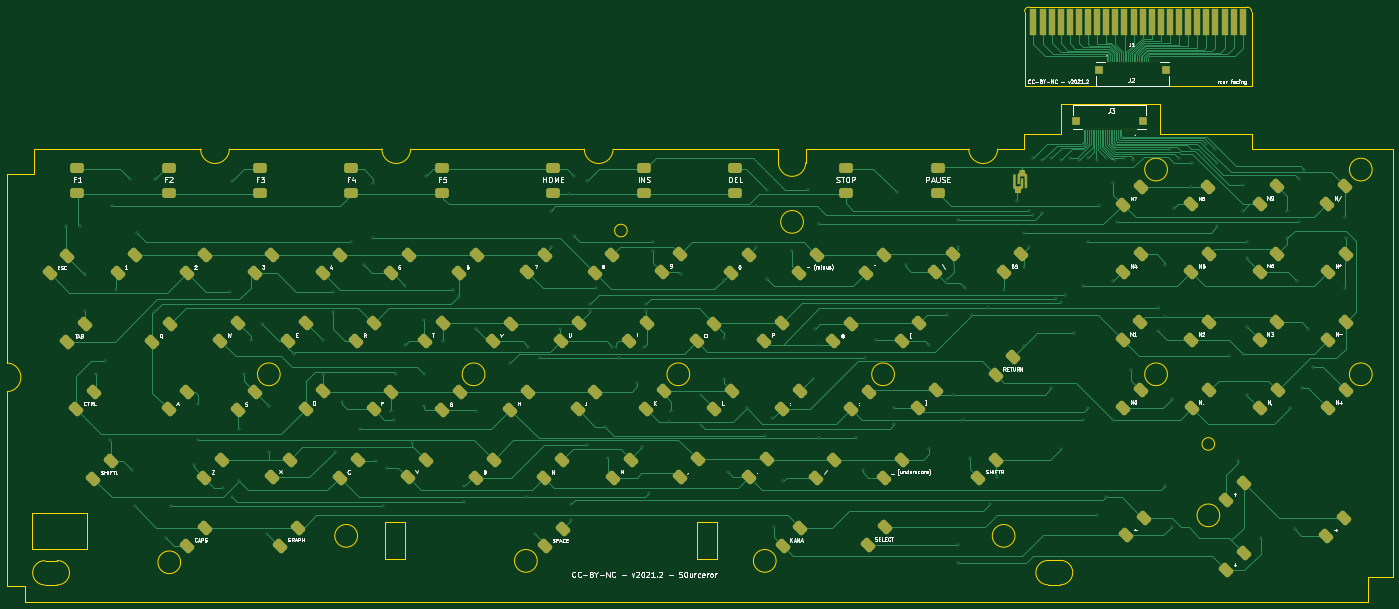
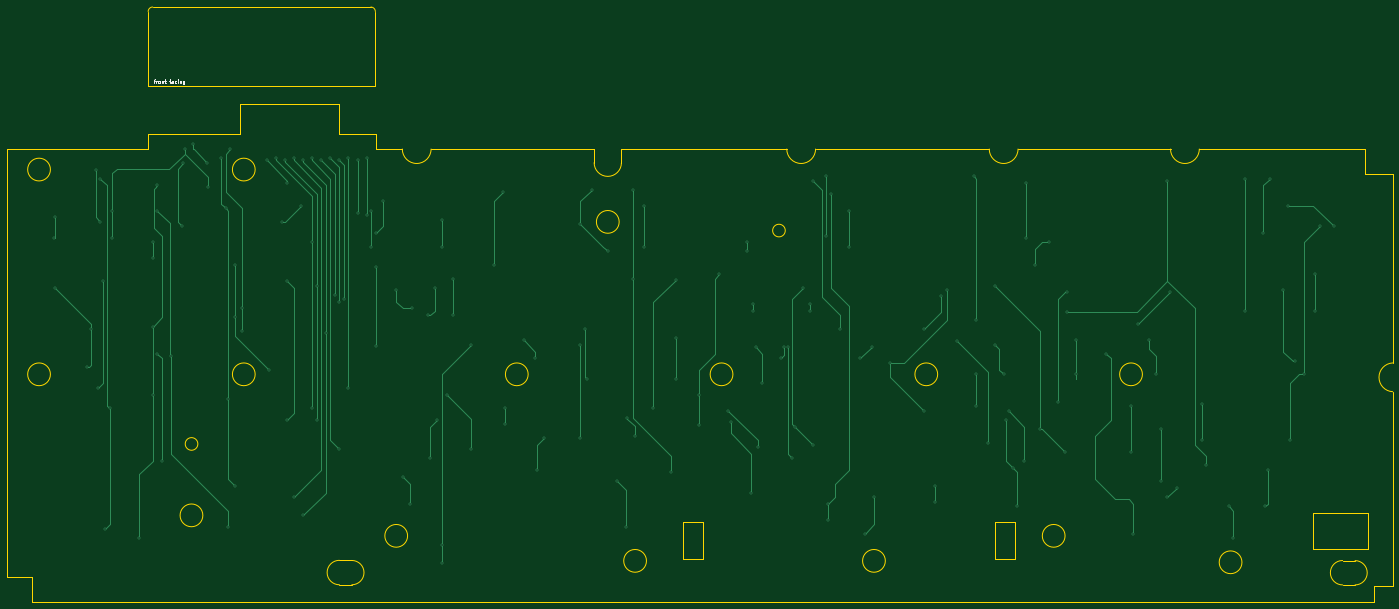
Circuit board: 11 layer files. Board 386.7 x 166.0 mm.
- bottom_copper: HB-F1XD-keyboard-B_Cu.gbr (21838 bytes)
- bottom_mask: HB-F1XD-keyboard-B_Mask.gbr (505 bytes)
- paste: HB-F1XD-keyboard-B_Paste.gbr (500 bytes)
- bottom_silk: HB-F1XD-keyboard-B_Silkscreen.gbr (3475 bytes)
- outline: HB-F1XD-keyboard-Edge_Cuts.gbr (5091 bytes)
- top_copper: HB-F1XD-keyboard-F_Cu.gbr (78481 bytes)
- top_mask: HB-F1XD-keyboard-F_Mask.gbr (18479 bytes)
- paste: HB-F1XD-keyboard-F_Paste.gbr (2210 bytes)
- top_silk: HB-F1XD-keyboard-F_Silkscreen.gbr (61956 bytes)
- drill: HB-F1XD-keyboard-NPTH.drl (318 bytes)
- drill: HB-F1XD-keyboard-PTH.drl (3270 bytes)

=== bottom_copper: HB-F1XD-keyboard-B_Cu.gbr (21838 bytes, source omitted) ===
=== bottom_mask: HB-F1XD-keyboard-B_Mask.gbr ===
%TF.GenerationSoftware,KiCad,Pcbnew,(6.0.0-rc1-114-gb471945224)*%
%TF.CreationDate,2022-04-25T13:04:53+02:00*%
%TF.ProjectId,HB-F1XD-keyboard,48422d46-3158-4442-9d6b-6579626f6172,1*%
%TF.SameCoordinates,Original*%
%TF.FileFunction,Soldermask,Bot*%
%TF.FilePolarity,Negative*%
%FSLAX46Y46*%
G04 Gerber Fmt 4.6, Leading zero omitted, Abs format (unit mm)*
G04 Created by KiCad (PCBNEW (6.0.0-rc1-114-gb471945224)) date 2022-04-25 13:04:53*
%MOMM*%
%LPD*%
G01*
G04 APERTURE LIST*
G04 APERTURE END LIST*
M02*

=== paste: HB-F1XD-keyboard-B_Paste.gbr ===
%TF.GenerationSoftware,KiCad,Pcbnew,(6.0.0-rc1-114-gb471945224)*%
%TF.CreationDate,2022-04-25T13:04:53+02:00*%
%TF.ProjectId,HB-F1XD-keyboard,48422d46-3158-4442-9d6b-6579626f6172,1*%
%TF.SameCoordinates,Original*%
%TF.FileFunction,Paste,Bot*%
%TF.FilePolarity,Positive*%
%FSLAX46Y46*%
G04 Gerber Fmt 4.6, Leading zero omitted, Abs format (unit mm)*
G04 Created by KiCad (PCBNEW (6.0.0-rc1-114-gb471945224)) date 2022-04-25 13:04:53*
%MOMM*%
%LPD*%
G01*
G04 APERTURE LIST*
G04 APERTURE END LIST*
M02*

=== bottom_silk: HB-F1XD-keyboard-B_Silkscreen.gbr ===
%TF.GenerationSoftware,KiCad,Pcbnew,(6.0.0-rc1-114-gb471945224)*%
%TF.CreationDate,2022-04-25T13:04:53+02:00*%
%TF.ProjectId,HB-F1XD-keyboard,48422d46-3158-4442-9d6b-6579626f6172,1*%
%TF.SameCoordinates,Original*%
%TF.FileFunction,Legend,Bot*%
%TF.FilePolarity,Positive*%
%FSLAX46Y46*%
G04 Gerber Fmt 4.6, Leading zero omitted, Abs format (unit mm)*
G04 Created by KiCad (PCBNEW (6.0.0-rc1-114-gb471945224)) date 2022-04-25 13:04:53*
%MOMM*%
%LPD*%
G01*
G04 APERTURE LIST*
%ADD10C,0.150000*%
G04 APERTURE END LIST*
D10*
X360480952Y-67885714D02*
X360100000Y-67885714D01*
X360338095Y-68552380D02*
X360338095Y-67695238D01*
X360290476Y-67600000D01*
X360195238Y-67552380D01*
X360100000Y-67552380D01*
X359766666Y-68552380D02*
X359766666Y-67885714D01*
X359766666Y-68076190D02*
X359719047Y-67980952D01*
X359671428Y-67933333D01*
X359576190Y-67885714D01*
X359480952Y-67885714D01*
X359004761Y-68552380D02*
X359100000Y-68504761D01*
X359147619Y-68457142D01*
X359195238Y-68361904D01*
X359195238Y-68076190D01*
X359147619Y-67980952D01*
X359100000Y-67933333D01*
X359004761Y-67885714D01*
X358861904Y-67885714D01*
X358766666Y-67933333D01*
X358719047Y-67980952D01*
X358671428Y-68076190D01*
X358671428Y-68361904D01*
X358719047Y-68457142D01*
X358766666Y-68504761D01*
X358861904Y-68552380D01*
X359004761Y-68552380D01*
X358242857Y-67885714D02*
X358242857Y-68552380D01*
X358242857Y-67980952D02*
X358195238Y-67933333D01*
X358100000Y-67885714D01*
X357957142Y-67885714D01*
X357861904Y-67933333D01*
X357814285Y-68028571D01*
X357814285Y-68552380D01*
X357480952Y-67885714D02*
X357100000Y-67885714D01*
X357338095Y-67552380D02*
X357338095Y-68409523D01*
X357290476Y-68504761D01*
X357195238Y-68552380D01*
X357100000Y-68552380D01*
X356147619Y-67885714D02*
X355766666Y-67885714D01*
X356004761Y-68552380D02*
X356004761Y-67695238D01*
X355957142Y-67600000D01*
X355861904Y-67552380D01*
X355766666Y-67552380D01*
X355004761Y-68552380D02*
X355004761Y-68028571D01*
X355052380Y-67933333D01*
X355147619Y-67885714D01*
X355338095Y-67885714D01*
X355433333Y-67933333D01*
X355004761Y-68504761D02*
X355100000Y-68552380D01*
X355338095Y-68552380D01*
X355433333Y-68504761D01*
X355480952Y-68409523D01*
X355480952Y-68314285D01*
X355433333Y-68219047D01*
X355338095Y-68171428D01*
X355100000Y-68171428D01*
X355004761Y-68123809D01*
X354100000Y-68504761D02*
X354195238Y-68552380D01*
X354385714Y-68552380D01*
X354480952Y-68504761D01*
X354528571Y-68457142D01*
X354576190Y-68361904D01*
X354576190Y-68076190D01*
X354528571Y-67980952D01*
X354480952Y-67933333D01*
X354385714Y-67885714D01*
X354195238Y-67885714D01*
X354100000Y-67933333D01*
X353671428Y-68552380D02*
X353671428Y-67885714D01*
X353671428Y-67552380D02*
X353719047Y-67600000D01*
X353671428Y-67647619D01*
X353623809Y-67600000D01*
X353671428Y-67552380D01*
X353671428Y-67647619D01*
X353195238Y-67885714D02*
X353195238Y-68552380D01*
X353195238Y-67980952D02*
X353147619Y-67933333D01*
X353052380Y-67885714D01*
X352909523Y-67885714D01*
X352814285Y-67933333D01*
X352766666Y-68028571D01*
X352766666Y-68552380D01*
X351861904Y-67885714D02*
X351861904Y-68695238D01*
X351909523Y-68790476D01*
X351957142Y-68838095D01*
X352052380Y-68885714D01*
X352195238Y-68885714D01*
X352290476Y-68838095D01*
X351861904Y-68504761D02*
X351957142Y-68552380D01*
X352147619Y-68552380D01*
X352242857Y-68504761D01*
X352290476Y-68457142D01*
X352338095Y-68361904D01*
X352338095Y-68076190D01*
X352290476Y-67980952D01*
X352242857Y-67933333D01*
X352147619Y-67885714D01*
X351957142Y-67885714D01*
X351861904Y-67933333D01*
M02*

=== outline: HB-F1XD-keyboard-Edge_Cuts.gbr ===
%TF.GenerationSoftware,KiCad,Pcbnew,(6.0.0-rc1-114-gb471945224)*%
%TF.CreationDate,2022-04-25T13:04:53+02:00*%
%TF.ProjectId,HB-F1XD-keyboard,48422d46-3158-4442-9d6b-6579626f6172,1*%
%TF.SameCoordinates,Original*%
%TF.FileFunction,Profile,NP*%
%FSLAX46Y46*%
G04 Gerber Fmt 4.6, Leading zero omitted, Abs format (unit mm)*
G04 Created by KiCad (PCBNEW (6.0.0-rc1-114-gb471945224)) date 2022-04-25 13:04:53*
%MOMM*%
%LPD*%
G01*
G04 APERTURE LIST*
%TA.AperFunction,Profile*%
%ADD10C,0.050000*%
%TD*%
G04 APERTURE END LIST*
D10*
X401320000Y-86995000D02*
X401320000Y-206375000D01*
X305119219Y-201818372D02*
G75*
G03*
X305119219Y-208602696I0J-3392162D01*
G01*
X308600422Y-208602495D02*
G75*
G03*
X308608952Y-201781629I9096J3410427D01*
G01*
X305119219Y-201818372D02*
X308608952Y-201781629D01*
X308600422Y-208602495D02*
X305119219Y-208602697D01*
X120015000Y-201295000D02*
X120015000Y-191135000D01*
X207010000Y-201295000D02*
X207010000Y-191135000D01*
X207010000Y-191135000D02*
X212725000Y-191135000D01*
X212725000Y-201295000D02*
X207010000Y-201295000D01*
X212725000Y-191135000D02*
X212725000Y-201295000D01*
X351624497Y-169294905D02*
G75*
G03*
X351624497Y-169294905I-1761062J0D01*
G01*
X22225000Y-86995000D02*
X68580000Y-86995000D01*
X175688908Y-86995000D02*
G75*
G03*
X183721092Y-86995000I4016092J0D01*
G01*
X283003908Y-86995000D02*
G75*
G03*
X291036092Y-86995000I4016092J0D01*
G01*
X76612184Y-86995000D02*
X119173908Y-86995000D01*
X127206092Y-86995000D02*
X175688908Y-86995000D01*
X183721092Y-86995000D02*
X229870000Y-86995000D01*
X237490000Y-86995000D02*
X283003908Y-86995000D01*
X394335000Y-213360000D02*
X19685000Y-213360000D01*
X68580000Y-86995000D02*
G75*
G03*
X76612184Y-86995000I4016092J0D01*
G01*
X14605000Y-93980000D02*
X22225000Y-93980000D01*
X22225000Y-93980000D02*
X22225000Y-86995000D01*
X394335000Y-206375000D02*
X394335000Y-213360000D01*
X401320000Y-206375000D02*
X394335000Y-206375000D01*
X298450000Y-86995000D02*
X291036092Y-86995000D01*
X361950000Y-86995000D02*
X401320000Y-86995000D01*
X236855000Y-107315000D02*
G75*
G03*
X236855000Y-107315000I-3175000J0D01*
G01*
X361963550Y-48601407D02*
X361950000Y-69452718D01*
X14605000Y-146685000D02*
X14605000Y-93980000D01*
X336296000Y-82804000D02*
X361950000Y-82804000D01*
X36830000Y-198755000D02*
X21590000Y-198755000D01*
X21590000Y-198755000D02*
X21590000Y-188595000D01*
X21590000Y-188595000D02*
X36830000Y-188595000D01*
X36830000Y-188595000D02*
X36830000Y-198755000D01*
X125730000Y-191135000D02*
X125730000Y-201295000D01*
X205105000Y-149860000D02*
G75*
G03*
X205105000Y-149860000I-3175000J0D01*
G01*
X338455000Y-149860000D02*
G75*
G03*
X338455000Y-149860000I-3175000J0D01*
G01*
X25093797Y-201868372D02*
G75*
G03*
X25093797Y-208643466I0J-3387547D01*
G01*
X298450000Y-86995000D02*
X298450000Y-82804000D01*
X295910000Y-194945000D02*
G75*
G03*
X295910000Y-194945000I-3175000J0D01*
G01*
X395605000Y-92710000D02*
G75*
G03*
X395605000Y-92710000I-3175000J0D01*
G01*
X361950000Y-82804000D02*
X361950000Y-86995000D01*
X112395000Y-194945000D02*
G75*
G03*
X112395000Y-194945000I-3175000J0D01*
G01*
X336296000Y-74549000D02*
X336296000Y-82804000D01*
X298450000Y-82804000D02*
X308610000Y-82804000D01*
X120015000Y-191135000D02*
X125730000Y-191135000D01*
X14605000Y-154717184D02*
G75*
G03*
X14605000Y-146685000I-206228J4016092D01*
G01*
X162560000Y-201930000D02*
G75*
G03*
X162560000Y-201930000I-3175000J0D01*
G01*
X63021930Y-202329603D02*
G75*
G03*
X63021930Y-202329603I-3175000J0D01*
G01*
X14605000Y-208915000D02*
X14605000Y-154717184D01*
X308610000Y-74549000D02*
X336296000Y-74549000D01*
X299813523Y-47352566D02*
G75*
G03*
X298559550Y-48599282I-3974J-1249997D01*
G01*
X298559550Y-69452718D02*
X361950000Y-69452718D01*
X125730000Y-201295000D02*
X120015000Y-201295000D01*
X119173908Y-86995000D02*
G75*
G03*
X127206092Y-86995000I4016092J0D01*
G01*
X19685000Y-208915000D02*
X14605000Y-208915000D01*
X229235000Y-201930000D02*
G75*
G03*
X229235000Y-201930000I-3175000J0D01*
G01*
X25093797Y-201868372D02*
X28583530Y-201831629D01*
X229870000Y-90805000D02*
G75*
G03*
X237490000Y-90805000I3810000J0D01*
G01*
X308610000Y-74549000D02*
X308610000Y-82804000D01*
X90805000Y-149860000D02*
G75*
G03*
X90805000Y-149860000I-3175000J0D01*
G01*
X19685000Y-213360000D02*
X19685000Y-208915000D01*
X395605000Y-149860000D02*
G75*
G03*
X395605000Y-149860000I-3175000J0D01*
G01*
X147955000Y-149860000D02*
G75*
G03*
X147955000Y-149860000I-3175000J0D01*
G01*
X237490000Y-90805000D02*
X237490000Y-86995000D01*
X28575000Y-208643265D02*
G75*
G03*
X28583530Y-201831629I9086J3405812D01*
G01*
X299813523Y-47352566D02*
X360716834Y-47347434D01*
X361963550Y-48601407D02*
G75*
G03*
X360716834Y-47347434I-1249997J3974D01*
G01*
X28575000Y-208643265D02*
X25093797Y-208643467D01*
X298559550Y-69452718D02*
X298559550Y-48599282D01*
X338455000Y-92710000D02*
G75*
G03*
X338455000Y-92710000I-3175000J0D01*
G01*
X229870000Y-90805000D02*
X229870000Y-86995000D01*
X262255000Y-149860000D02*
G75*
G03*
X262255000Y-149860000I-3175000J0D01*
G01*
X353060000Y-189230000D02*
G75*
G03*
X353060000Y-189230000I-3175000J0D01*
G01*
X187663145Y-109735138D02*
G75*
G03*
X187663145Y-109735138I-1761062J0D01*
G01*
M02*

=== top_copper: HB-F1XD-keyboard-F_Cu.gbr (78481 bytes, source omitted) ===
=== top_mask: HB-F1XD-keyboard-F_Mask.gbr (18479 bytes, source omitted) ===
=== paste: HB-F1XD-keyboard-F_Paste.gbr ===
%TF.GenerationSoftware,KiCad,Pcbnew,(6.0.0-rc1-114-gb471945224)*%
%TF.CreationDate,2022-04-25T13:04:53+02:00*%
%TF.ProjectId,HB-F1XD-keyboard,48422d46-3158-4442-9d6b-6579626f6172,1*%
%TF.SameCoordinates,Original*%
%TF.FileFunction,Paste,Top*%
%TF.FilePolarity,Positive*%
%FSLAX46Y46*%
G04 Gerber Fmt 4.6, Leading zero omitted, Abs format (unit mm)*
G04 Created by KiCad (PCBNEW (6.0.0-rc1-114-gb471945224)) date 2022-04-25 13:04:53*
%MOMM*%
%LPD*%
G01*
G04 APERTURE LIST*
%ADD10R,0.300000X1.200000*%
%ADD11R,2.400000X2.400000*%
G04 APERTURE END LIST*
D10*
%TO.C,J2*%
X321489550Y-62353000D03*
X321989550Y-62353000D03*
X322489550Y-62353000D03*
X322989550Y-62353000D03*
X323489550Y-62353000D03*
X323989550Y-62353000D03*
X324489550Y-62353000D03*
X324989550Y-62353000D03*
X325489550Y-62353000D03*
X325989550Y-62353000D03*
X326489550Y-62353000D03*
X326989550Y-62353000D03*
X327489550Y-62353000D03*
X327989550Y-62353000D03*
X328489550Y-62353000D03*
X328989550Y-62353000D03*
X329489550Y-62353000D03*
X329989550Y-62353000D03*
X330489550Y-62353000D03*
X330989550Y-62353000D03*
X331489550Y-62353000D03*
X331989550Y-62353000D03*
X332489550Y-62353000D03*
X332989550Y-62353000D03*
X333489550Y-62353000D03*
X333989550Y-62353000D03*
X334489550Y-62353000D03*
X334989550Y-62353000D03*
X335489550Y-62353000D03*
X335989550Y-62353000D03*
D11*
X319389550Y-65053000D03*
X338089550Y-65053000D03*
%TD*%
D10*
%TO.C,J3*%
X329576000Y-81723000D03*
X329076000Y-81723000D03*
X328576000Y-81723000D03*
X328076000Y-81723000D03*
X327576000Y-81723000D03*
X327076000Y-81723000D03*
X326576000Y-81723000D03*
X326076000Y-81723000D03*
X325576000Y-81723000D03*
X325076000Y-81723000D03*
X324576000Y-81723000D03*
X324076000Y-81723000D03*
X323576000Y-81723000D03*
X323076000Y-81723000D03*
X322576000Y-81723000D03*
X322076000Y-81723000D03*
X321576000Y-81723000D03*
X321076000Y-81723000D03*
X320576000Y-81723000D03*
X320076000Y-81723000D03*
X319576000Y-81723000D03*
X319076000Y-81723000D03*
X318576000Y-81723000D03*
X318076000Y-81723000D03*
X317576000Y-81723000D03*
X317076000Y-81723000D03*
X316576000Y-81723000D03*
X316076000Y-81723000D03*
X315576000Y-81723000D03*
X315076000Y-81723000D03*
D11*
X331676000Y-79023000D03*
X312976000Y-79023000D03*
%TD*%
M02*

=== top_silk: HB-F1XD-keyboard-F_Silkscreen.gbr (61956 bytes, source omitted) ===
=== drill: HB-F1XD-keyboard-NPTH.drl ===
M48
; DRILL file {KiCad (6.0.0-rc1-114-gb471945224)} date 2022 April 25, Monday 13:04:47
; FORMAT={-:-/ absolute / inch / decimal}
; #@! TF.CreationDate,2022-04-25T13:04:47+02:00
; #@! TF.GenerationSoftware,Kicad,Pcbnew,(6.0.0-rc1-114-gb471945224)
; #@! TF.FileFunction,NonPlated,1,2,NPTH
FMAT,2
INCH
%
G90
G05
T0
M30

=== drill: HB-F1XD-keyboard-PTH.drl ===
M48
; DRILL file {KiCad (6.0.0-rc1-114-gb471945224)} date 2022 April 25, Monday 13:04:47
; FORMAT={-:-/ absolute / inch / decimal}
; #@! TF.CreationDate,2022-04-25T13:04:47+02:00
; #@! TF.GenerationSoftware,Kicad,Pcbnew,(6.0.0-rc1-114-gb471945224)
; #@! TF.FileFunction,Plated,1,2,PTH
FMAT,2
INCH
; #@! TA.AperFunction,Plated,PTH,ViaDrill
T1C0.0157
%
G90
G05
T1
X1.225Y-4.275
X1.375Y-4.275
X1.425Y-4.8
X1.425Y-5.2
X1.55Y-5.9
X1.65Y-5.75
X1.7Y-6.625
X1.725Y-4.05
X1.775Y-4.975
X1.925Y-3.75
X1.95Y-6.95
X1.975Y-7.35
X2.0Y-4.35
X2.2Y-5.2
X2.2Y-3.75
X2.325Y-7.7
X2.375Y-7.35
X2.625Y-6.9
X2.675Y-6.225
X2.675Y-6.625
X2.95Y-7.1465
X3.025Y-5.0
X3.05Y-3.775
X3.05Y-7.25
X3.125Y-6.5
X3.125Y-7.075
X3.175Y-5.9
X3.25Y-5.525
X3.375Y-5.35
X3.425Y-7.65
X3.45Y-6.25
X3.45Y-6.75
X3.725Y-5.675
X4.05Y-5.525
X4.05Y-5.9
X4.15Y-5.0
X4.15Y-5.2138
X4.175Y-6.75
X4.25Y-6.2
X4.35Y-4.45
X4.45Y-6.5
X4.5Y-4.7
X4.6Y-3.8
X4.6Y-4.4
X4.625Y-6.85
X4.7Y-7.35
X4.75Y-6.925
X4.7965Y-6.3035
X4.825Y-6.4
X4.85Y-5.9
X4.95Y-4.925
X4.95Y-5.575
X5.025Y-6.6535
X5.15Y-5.3
X5.15Y-5.9
X5.15Y-6.25
X5.175Y-3.725
X5.3623Y-5.5377
X5.475Y-4.975
X5.5404Y-5.0346
X5.6Y-7.125
X5.6Y-7.3
X5.725Y-5.4
X5.725Y-6.3
X6.1Y-5.775
X6.275Y-7.25
X6.3Y-5.6
X6.375Y-7.65
X6.425Y-5.725
X6.55Y-4.1
X6.55Y-4.5
X6.65Y-5.4
X6.7472Y-3.9222
X6.775Y-7.325
X6.775Y-7.5
X6.8Y-3.725
X6.8Y-4.375
X6.95Y-3.775
X6.95Y-6.6785
X6.975Y-5.125
X6.975Y-5.2035
X7.05Y-4.95
X7.1465Y-6.475
X7.175Y-6.825
X7.225Y-5.6
X7.2644Y-5.6
X7.3Y-5.725
X7.5Y-6.0
X7.55Y-6.7
X7.575Y-5.6
X7.6Y-5.125
X7.6Y-5.2035
X7.625Y-7.2035
X7.675Y-4.4465
X7.675Y-4.55
X7.85Y-6.425
X7.875Y-6.3
X7.975Y-4.8
X8.2Y-6.125
X8.2Y-6.4535
X8.45Y-5.5
X8.45Y-5.95
X8.4549Y-4.8582
X8.5Y-6.975
X8.7Y-6.275
X8.8Y-4.05
X8.8Y-4.5
X8.9Y-6.575
X8.925Y-3.875
X8.925Y-4.85
X8.9843Y-6.3839
X9.0Y-7.575
X9.1Y-7.075
X9.2Y-4.55
X9.375Y-3.875
X9.425Y-5.95
X9.45Y-5.4
X9.5Y-4.25
X9.5Y-5.575
X9.5Y-6.6
X9.9Y-6.6
X9.975Y-6.95
X10.0Y-5.725
X10.125Y-5.525
X10.325Y-6.275
X10.325Y-6.45
X10.35Y-3.9
X10.45Y-4.7
X10.7Y-5.575
X10.7Y-6.725
X10.9Y-4.85
X10.9Y-5.25
X10.9715Y-6.125
X11.025Y-7.975
X11.025Y-4.2
X11.025Y-4.5
X11.025Y-7.775
X11.075Y-6.4
X11.1Y-4.95
X11.15Y-6.825
X11.175Y-5.25
X11.35Y-5.175
X11.375Y-7.325
X11.45Y-7.025
X11.525Y-4.975
X11.675Y-4.0
X11.75Y-4.35
X11.75Y-4.725
X11.75Y-5.5928
X11.8Y-4.5
X11.8Y-4.1
X11.85Y-3.525
X11.85Y-4.15
X11.95Y-3.55
X11.95Y-4.125
X12.05Y-3.525
X12.05Y-6.05
X12.1Y-5.075
X12.15Y-3.55
X12.15Y-5.1
X12.15Y-6.725
X12.2Y-5.025
X12.25Y-3.525
X12.3Y-5.45
X12.35Y-3.55
X12.4Y-6.4
X12.4Y-4.925
X12.45Y-3.525
X12.45Y-4.45
X12.45Y-6.275
X12.55Y-3.55
X12.55Y-7.45
X12.575Y-4.05
X12.65Y-3.525
X12.65Y-7.25
X12.725Y-3.8
X12.725Y-4.875
X12.725Y-6.4
X12.75Y-3.55
X12.775Y-4.225
X12.85Y-3.525
X12.925Y-5.85
X12.95Y-3.55
X13.225Y-5.175
X13.225Y-5.425
X13.3Y-4.7
X13.3Y-5.275
X13.3Y-7.125
X13.3504Y-3.4288
X13.375Y-6.175
X13.375Y-7.575
X13.4Y-4.075
X13.45Y-3.525
X13.5891Y-3.8391
X13.6Y-3.575
X13.7528Y-3.3722
X13.85Y-3.425
X13.8675Y-3.5825
X13.875Y-4.275
X14.0Y-5.7
X14.1Y-6.85
X14.15Y-3.825
X14.15Y-4.1
X14.15Y-5.675
X14.2Y-4.45
X14.2Y-5.375
X14.2Y-6.125
X14.2Y-4.625
X14.35Y-7.7
X14.6429Y-4.1
X14.6429Y-4.4
X14.675Y-6.275
X14.725Y-7.6
X14.75Y-4.875
X14.775Y-3.75
X14.775Y-4.225
X14.8Y-6.05
X14.825Y-3.65
X14.875Y-5.4
X14.925Y-5.825
X15.275Y-4.175
X15.275Y-4.95
X15.2823Y-4.4073
T0
M30

